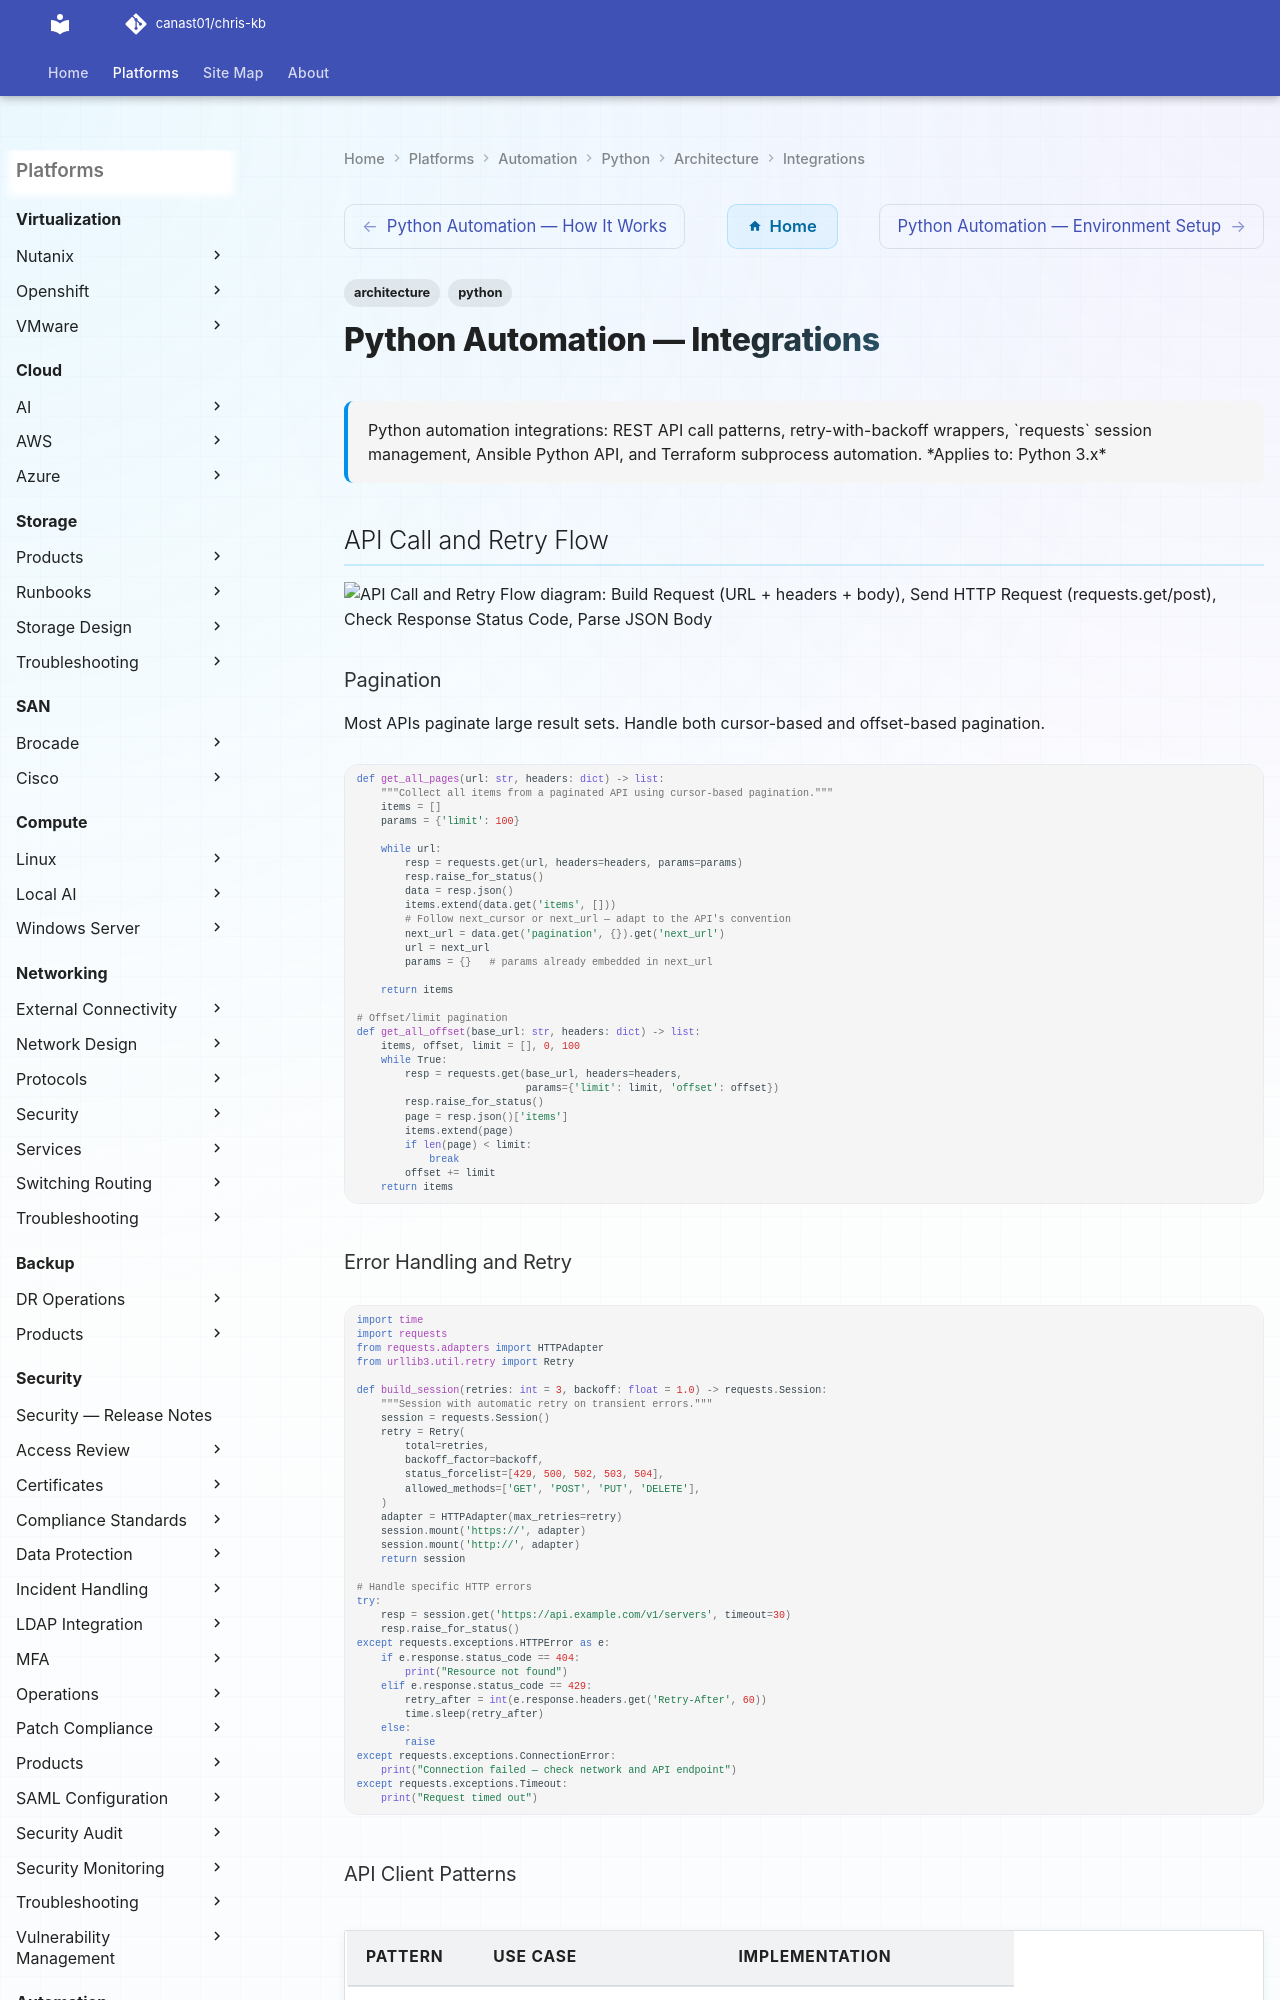

repository: canast01/chris-kb · page: automation/python/architecture/integrations/index.html · generator: mkdocs

---
tags:
  - architecture
  - python
description: "Python automation integrations: REST API call patterns, retry-with-backoff wrappers, requests session management, Ansible Python API, and Terraform..."
---
# Python Automation — Integrations

<div class="kb-summary">
Python automation integrations: REST API call patterns, retry-with-backoff wrappers, `requests` session management, Ansible Python API, and Terraform subprocess automation.

*Applies to: Python 3.x*
</div>

## API Call and Retry Flow

```d2
direction: right

buildReq: "Build Request\n(URL + headers + body" {shape: rectangle}
sendReq: "Send HTTP Request\n(requests.get/post" {shape: rectangle}
checkStatus: "Check Response\nStatus Code" {shape: rectangle}
parseBody: "Parse JSON\nBody" {shape: rectangle}
returnData: "Return Data\nto Caller" {shape: rectangle}
checkRetry: "Retry attempt\n< max_retries?" {shape: rectangle}
backoff: "Exponential Backoff\n(backoff_factor" {shape: rectangle}
raiseAlert: "Raise Exception\n/ Alert" {shape: rectangle}

buildReq -> sendReq
sendReq -> checkStatus
checkStatus -> parseBody
parseBody -> returnData
checkStatus -> checkRetry
checkRetry -> backoff
backoff -> sendReq
checkRetry -> raiseAlert
```
